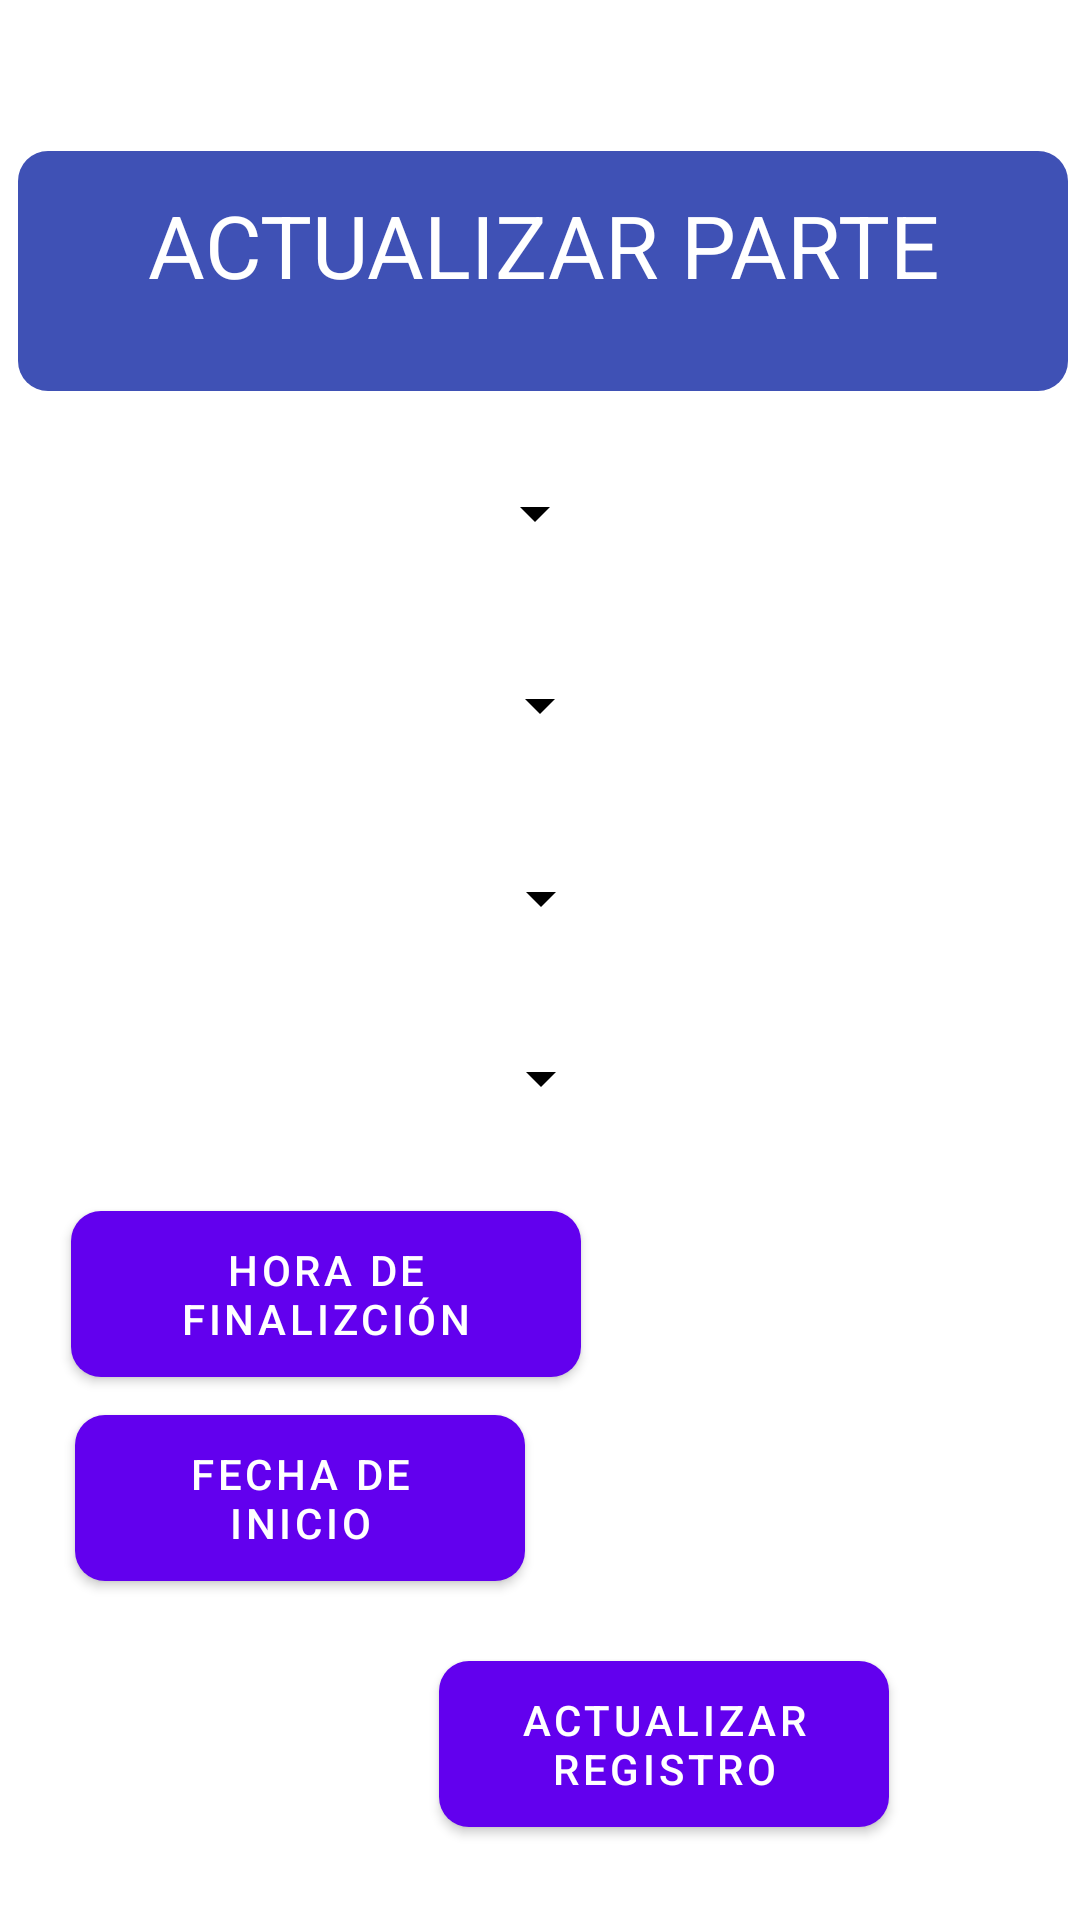

Layout XML and referenced resources for this Android screen:
<!-- AndroidManifest.xml: fallback theme Theme.MaterialComponents.DayNight.NoActionBar -->
<!-- res/layout/activity_menu_principal.xml -->
<?xml version="1.0" encoding="utf-8"?>
<androidx.constraintlayout.widget.ConstraintLayout xmlns:android="http://schemas.android.com/apk/res/android"
    xmlns:app="http://schemas.android.com/apk/res-auto"
    xmlns:tools="http://schemas.android.com/tools"
    android:id="@+id/relativeLayout"
    android:layout_width="match_parent"
    android:layout_height="match_parent"
    android:background="@drawable/cielo"
    tools:context=".MenuPrincipal">


    <TextView
        android:id="@+id/textView"
        android:layout_width="350dp"
        android:layout_height="80dp"
        android:background="@drawable/btn"
        android:text="ACTUALIZAR PARTE"
        android:textAlignment="center"
        android:textColor="#ffffff"
        android:textSize="14pt"
        android:paddingTop="12dp"
        app:layout_constraintBottom_toBottomOf="parent"
        app:layout_constraintEnd_toEndOf="parent"
        app:layout_constraintHorizontal_bias="0.585"
        app:layout_constraintStart_toStartOf="parent"
        app:layout_constraintTop_toTopOf="parent"
        app:layout_constraintVertical_bias="0.09" />

    <Spinner
        android:id="@+id/text1"
        android:layout_width="wrap_content"
        android:layout_height="wrap_content"
        android:backgroundTint="#000000"
        android:textColor="#000000"
        android:textSize="10pt"
        app:layout_constraintBottom_toBottomOf="parent"
        app:layout_constraintEnd_toEndOf="parent"
        app:layout_constraintHorizontal_bias="0.495"
        app:layout_constraintStart_toStartOf="parent"
        app:layout_constraintTop_toTopOf="parent"
        app:layout_constraintVertical_bias="0.258" />

    <Spinner
        android:id="@+id/text2"
        android:layout_width="wrap_content"
        android:layout_height="wrap_content"
        android:layout_marginTop="40dp"
        android:backgroundTint="#000000"
        android:textColor="#000000"
        android:textSize="10pt"
        app:layout_constraintEnd_toEndOf="parent"
        app:layout_constraintStart_toStartOf="parent"
        app:layout_constraintTop_toBottomOf="@+id/text1" />

    <Spinner
        android:id="@+id/text3"
        android:layout_width="wrap_content"
        android:layout_height="wrap_content"
        android:layout_marginTop="28dp"
        android:backgroundTint="#000000"
        android:textColor="#000000"
        android:textSize="10pt"
        app:layout_constraintBottom_toBottomOf="parent"
        app:layout_constraintEnd_toEndOf="parent"
        app:layout_constraintHorizontal_bias="0.501"
        app:layout_constraintStart_toStartOf="parent"
        app:layout_constraintTop_toBottomOf="@id/text2"
        app:layout_constraintVertical_bias="0.036" />

    <Spinner
        android:id="@+id/text4"
        android:layout_width="wrap_content"
        android:layout_height="wrap_content"
        android:layout_marginTop="36dp"
        android:backgroundTint="#000000"
        android:textColor="#000000"
        android:textSize="10pt"
        app:layout_constraintBottom_toBottomOf="parent"
        app:layout_constraintEnd_toEndOf="parent"
        app:layout_constraintHorizontal_bias="0.501"
        app:layout_constraintStart_toStartOf="parent"
        app:layout_constraintTop_toBottomOf="@id/text3"
        app:layout_constraintVertical_bias="0.0" />

    <Button
        android:id="@+id/btn5"
        android:layout_width="170dp"
        android:layout_height="wrap_content"
        android:layout_marginTop="20dp"
        android:background="@drawable/btn"
        android:text="Hora de finalizción"
        android:textColor="#ffffff"
        app:layout_constraintBottom_toBottomOf="parent"
        app:layout_constraintEnd_toEndOf="parent"
        app:layout_constraintHorizontal_bias="0.124"
        app:layout_constraintStart_toStartOf="parent"
        app:layout_constraintTop_toBottomOf="@id/text4"
        app:layout_constraintVertical_bias="0.064" />

    <Button
        android:id="@+id/btn6"
        android:layout_width="150dp"
        android:layout_height="wrap_content"
        android:layout_marginTop="8dp"
        android:background="@drawable/btn"
        android:text="Fecha de Inicio"
        android:textColor="#ffffff"
        app:layout_constraintBottom_toBottomOf="parent"
        app:layout_constraintEnd_toEndOf="parent"
        app:layout_constraintHorizontal_bias="0.008"
        app:layout_constraintStart_toStartOf="@+id/btn5"
        app:layout_constraintTop_toBottomOf="@id/btn5"
        app:layout_constraintVertical_bias="0.041" />

    <Button
        android:id="@+id/btn"
        android:layout_width="150dp"
        android:layout_height="wrap_content"
        android:background="@drawable/btn"
        android:text="Actualizar Registro"
        android:textColor="#ffffff"
        app:layout_constraintBottom_toBottomOf="parent"
        app:layout_constraintEnd_toEndOf="parent"
        app:layout_constraintHorizontal_bias="0.697"
        app:layout_constraintStart_toStartOf="parent"
        app:layout_constraintTop_toBottomOf="@+id/btn6"
        app:layout_constraintVertical_bias="0.463" />


</androidx.constraintlayout.widget.ConstraintLayout>
<!-- resources referenced by this layout -->
<resources>
  <!-- drawable btn (drawable) -->
  <?xml version="1.0" encoding="utf-8"?>
  <shape xmlns:android="http://schemas.android.com/apk/res/android">
  
      <corners android:radius="10dp"/>
      <solid android:color="#3F51B5"/>
  
  
  </shape>
</resources>
